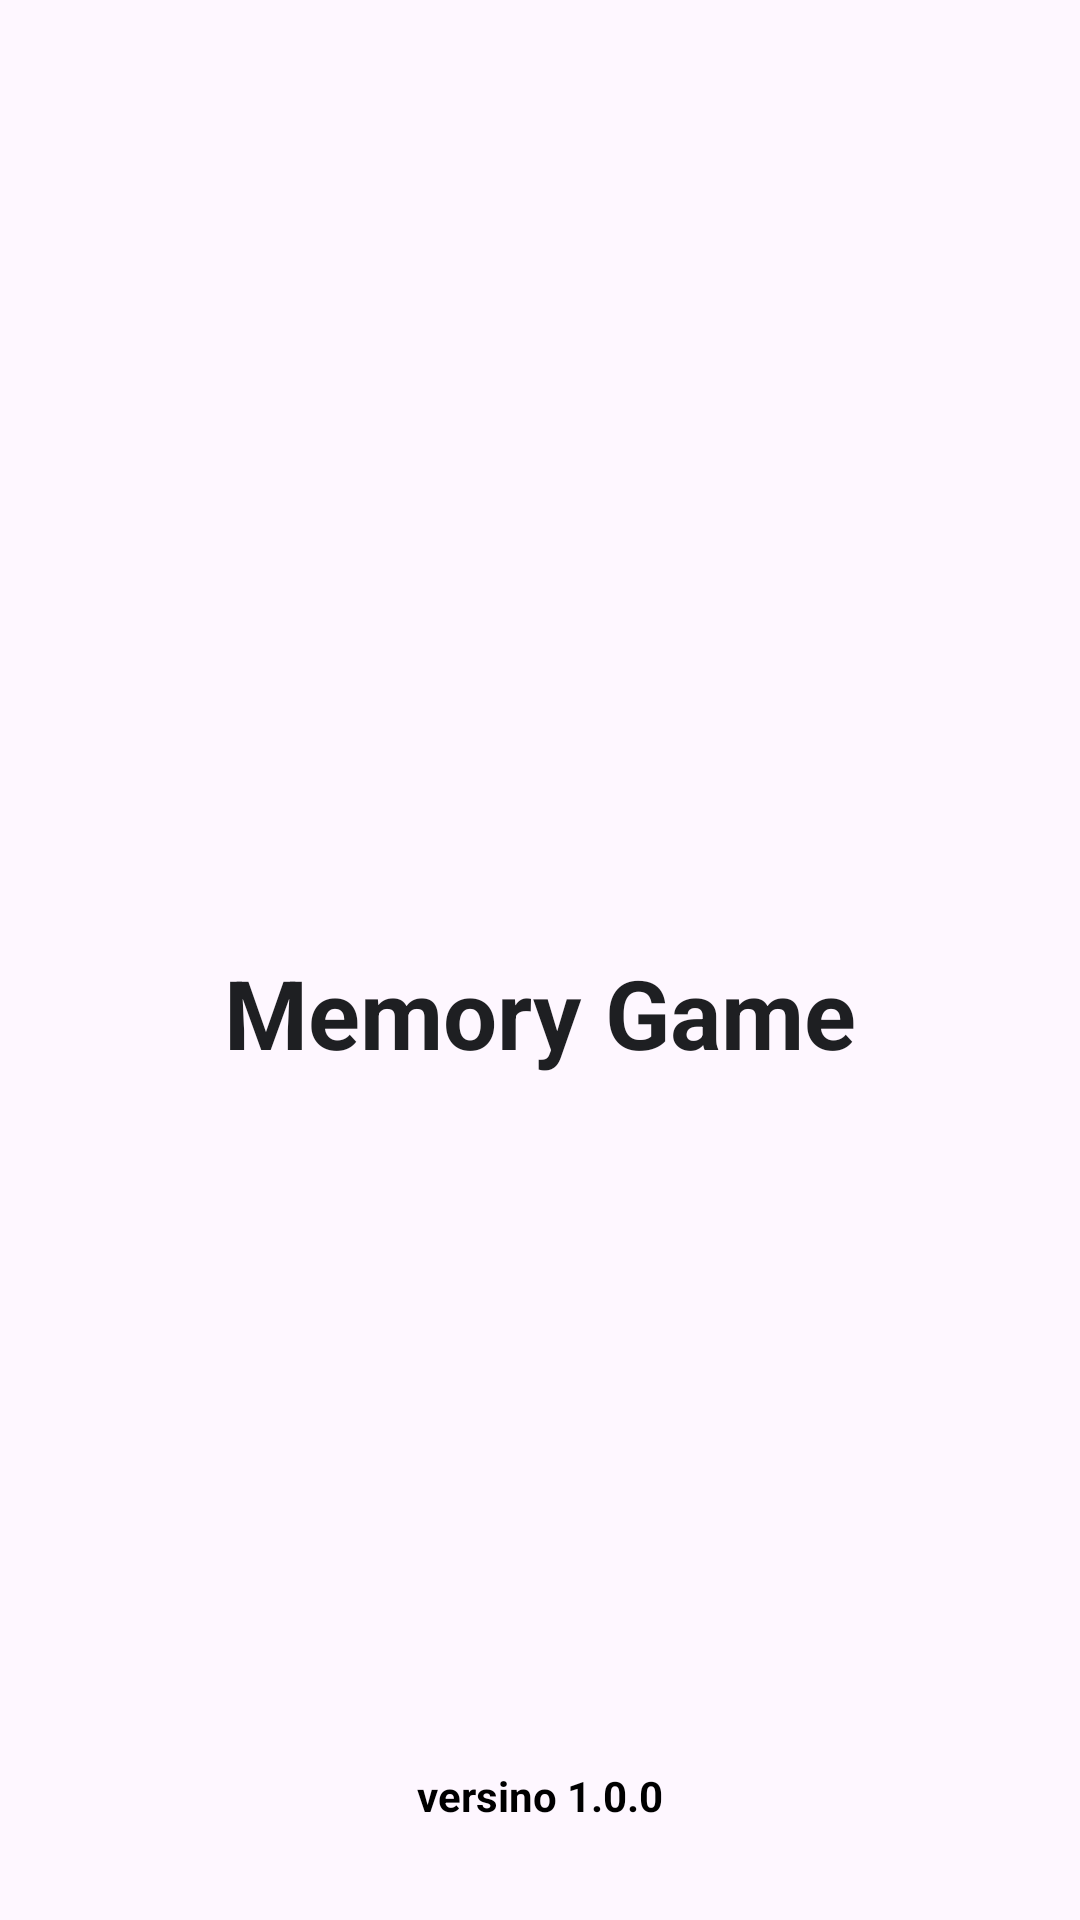

Here is an Android app screen rendered from its layout file. Give the layout XML and the strings, colors and styles it references.
<!-- AndroidManifest.xml: application theme Theme.MemoryGameOrginal -->
<!-- res/layout/screen_splash.xml -->
<?xml version="1.0" encoding="utf-8"?>
<androidx.constraintlayout.widget.ConstraintLayout xmlns:android="http://schemas.android.com/apk/res/android"
    xmlns:app="http://schemas.android.com/apk/res-auto"
    xmlns:tools="http://schemas.android.com/tools"
    android:layout_width="match_parent"
    android:layout_height="match_parent">

    <ImageView
        android:id="@+id/image_splash"
        android:layout_width="match_parent"
        android:layout_height="200dp"
        android:layout_marginBottom="64dp"
        android:paddingHorizontal="16dp"
        android:src="@drawable/image_splash"
        app:layout_constraintBottom_toBottomOf="parent"
        app:layout_constraintTop_toTopOf="parent"
        app:layout_constraintVertical_bias="0.5"
        tools:layout_editor_absoluteX="16dp" />

    <TextView
        android:layout_width="wrap_content"
        android:layout_height="wrap_content"
        android:text="@string/memory_game"
        android:textColor="#1E1F22"
        android:textSize="32sp"
        android:textStyle="bold"
        app:layout_constraintBottom_toBottomOf="@id/image_splash"
        app:layout_constraintEnd_toEndOf="@id/image_splash"
        app:layout_constraintStart_toStartOf="@id/image_splash"
        app:layout_constraintTop_toTopOf="@id/image_splash"
        app:layout_constraintVertical_bias="0.815" />

    <TextView
        android:layout_width="wrap_content"
        android:layout_height="wrap_content"
        android:layout_marginBottom="32dp"
        android:text="@string/versino_1_0_0"
        android:textColor="#000"
        android:textStyle="bold"
        app:layout_constraintBottom_toBottomOf="parent"
        app:layout_constraintEnd_toEndOf="parent"
        app:layout_constraintStart_toStartOf="parent" />
</androidx.constraintlayout.widget.ConstraintLayout>
<!-- resources referenced by this layout -->
<resources>
  <string name="memory_game">Memory Game</string>
  <string name="versino_1_0_0">versino 1.0.0</string>
  <style name="Theme.MemoryGameOrginal" parent="Base.Theme.MemoryGameOrginal" />
  <style name="Base.Theme.MemoryGameOrginal" parent="Theme.Material3.DayNight.NoActionBar">
          
          
          <item name="android:statusBarColor">@color/white</item>
      </style>
  <color name="white">#FFFFFFFF</color>
</resources>
